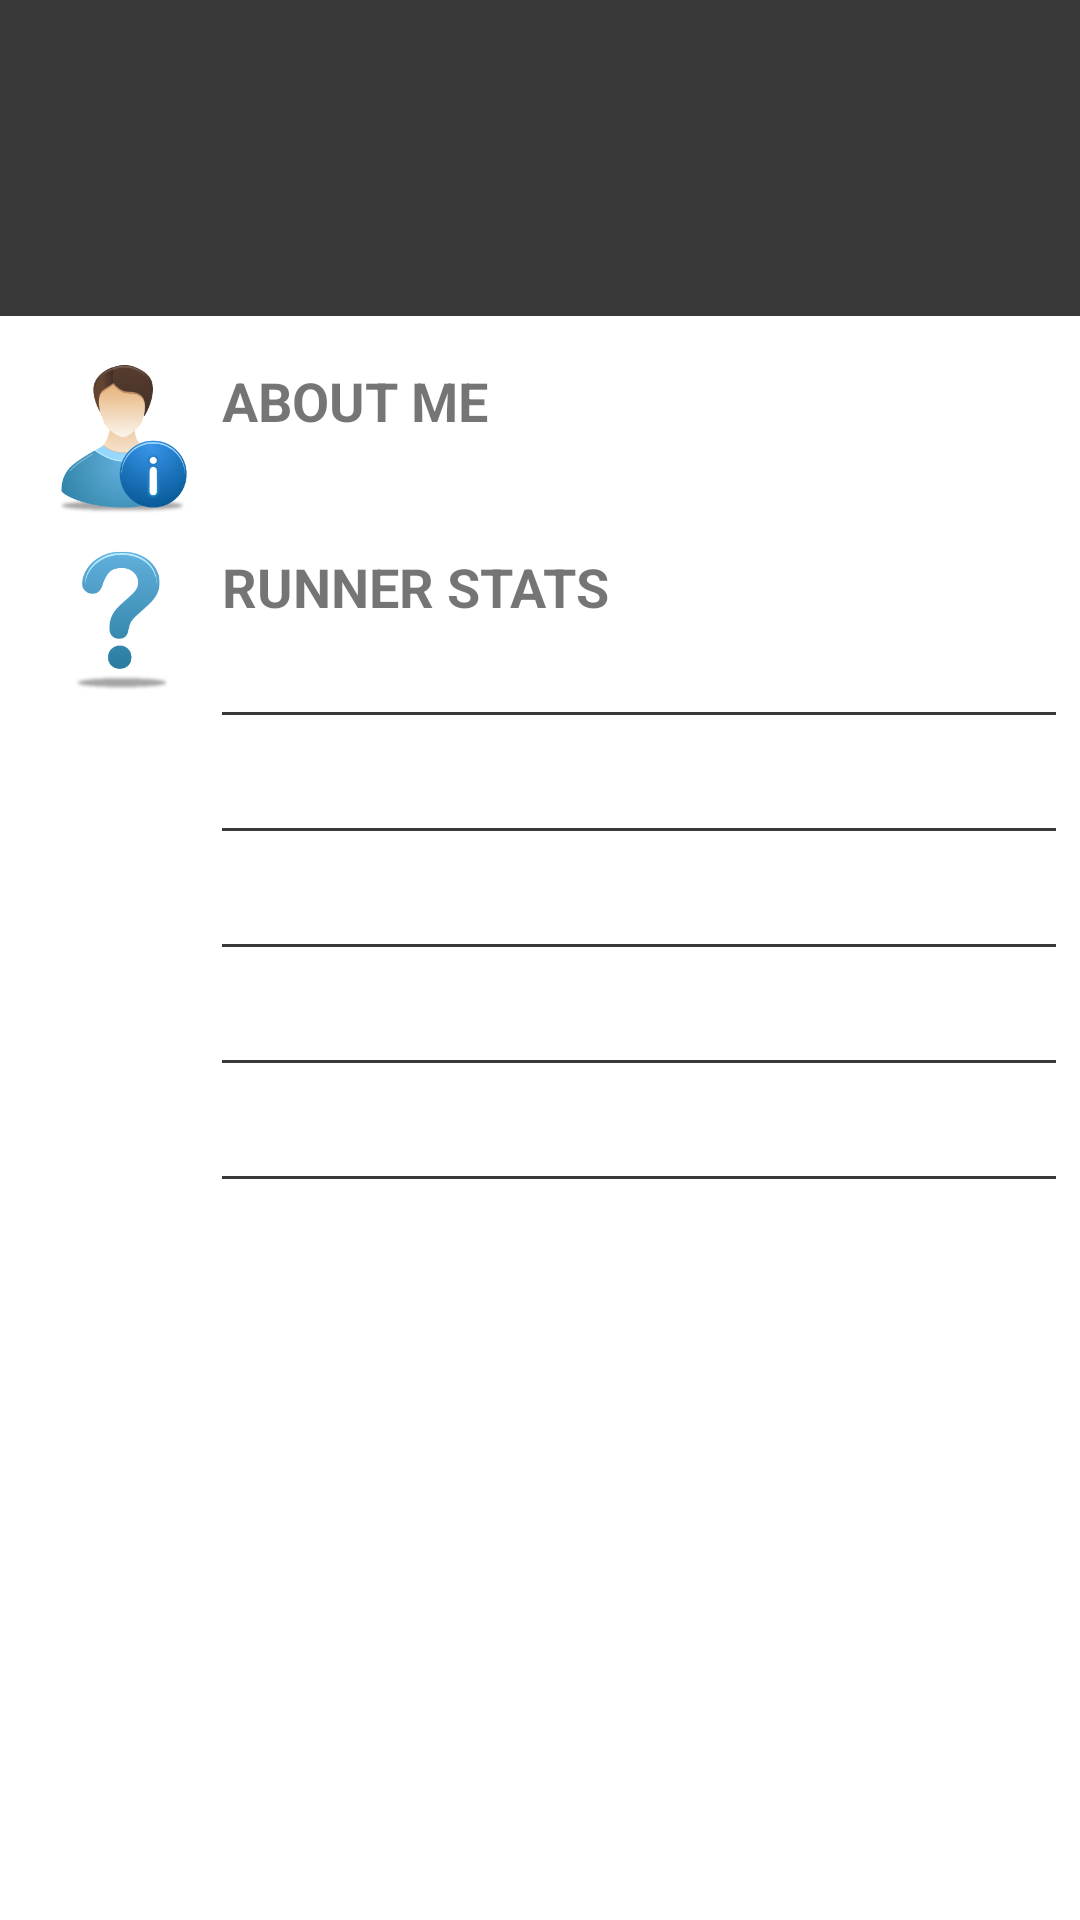

Reconstruct the res/layout file that produces this screen, plus the resources it refers to.
<!-- AndroidManifest.xml: application theme Theme.MyRunningBuddy -->
<!-- res/layout/profile_common.xml -->
<androidx.constraintlayout.widget.ConstraintLayout
    android:id="@+id/constraintLayout"
    android:layout_width="match_parent"
    android:layout_height="wrap_content"
    xmlns:android="http://schemas.android.com/apk/res/android"
    xmlns:app="http://schemas.android.com/apk/res-auto" >

    <LinearLayout
        android:id="@+id/linearLayout"
        android:layout_width="match_parent"
        android:layout_height="wrap_content"
        android:background="@color/colorBackgroundLayer"
        android:orientation="vertical"
        app:layout_constraintEnd_toEndOf="parent"
        app:layout_constraintStart_toStartOf="parent"
        app:layout_constraintTop_toTopOf="parent">

        <ImageView
            android:id="@+id/ivProfilePhoto"
            android:layout_width="match_parent"
            android:layout_height="wrap_content"
            android:maxHeight="300dp"
            android:layout_marginStart="40dp"
            android:layout_marginTop="20dp"
            android:layout_marginEnd="40dp"
            android:layout_marginBottom="16dp"
            android:adjustViewBounds="true"
            android:contentDescription="@string/profile_image"
            android:scaleType="fitXY"
            android:src="@drawable/no_profile_image" />

        <TextView
            android:id="@+id/tvName"
            android:layout_width="match_parent"
            android:layout_height="wrap_content"
            android:gravity="center_horizontal"
            android:text=""
            android:textAllCaps="true"
            android:textColor="@color/white"
            android:textSize="24sp"
            android:textStyle="bold" />

        <TextView
            android:id="@+id/tvLocation"
            android:layout_width="match_parent"
            android:layout_height="wrap_content"
            android:layout_marginBottom="10dp"
            android:gravity="center"
            android:text=""
            android:textColor="@color/white"
            android:textSize="20sp" />

    </LinearLayout>

    <ImageView
        android:id="@+id/ivProfileInfoIcon"
        android:layout_width="50dp"
        android:layout_height="wrap_content"
        android:layout_marginStart="16dp"
        android:layout_marginTop="16dp"
        android:adjustViewBounds="true"
        android:contentDescription="@string/profile_info_icon"
        android:src="@drawable/information_icon"
        app:layout_constraintStart_toStartOf="parent"
        app:layout_constraintTop_toBottomOf="@+id/linearLayout" />

    <TextView
        android:id="@+id/tvAbout"
        android:layout_width="0dp"
        android:layout_height="wrap_content"
        android:layout_marginStart="8dp"
        android:layout_marginEnd="8dp"
        android:text="@string/about_me"
        android:textAllCaps="true"
        android:textSize="18sp"
        android:textStyle="bold"
        app:layout_constraintEnd_toEndOf="parent"
        app:layout_constraintStart_toEndOf="@+id/ivProfileInfoIcon"
        app:layout_constraintTop_toTopOf="@id/ivProfileInfoIcon" />

    <TextView
        android:id="@+id/tvAboutme"
        android:layout_width="0dp"
        android:layout_height="wrap_content"
        android:text=""
        android:textSize="16sp"
        app:layout_constraintEnd_toEndOf="@+id/tvAbout"
        app:layout_constraintStart_toStartOf="@+id/tvAbout"
        app:layout_constraintTop_toBottomOf="@id/tvAbout" />

    <ImageView
        android:id="@+id/ivRunnerStatsIcon"
        android:layout_width="50dp"
        android:layout_height="wrap_content"
        android:layout_marginStart="16dp"
        android:layout_marginTop="16dp"
        android:adjustViewBounds="true"
        android:src="@drawable/runner_stats"
        android:contentDescription="@string/runner_stats_icon"
        app:layout_constraintStart_toStartOf="parent"
        app:layout_constraintTop_toBottomOf="@+id/tvAboutme" />

    <TextView
        android:id="@+id/tvRunnerStats"
        android:layout_width="0dp"
        android:layout_height="wrap_content"
        android:text="@string/runner_stats"
        android:textAllCaps="true"
        android:textSize="18sp"
        android:textStyle="bold"
        app:layout_constraintEnd_toEndOf="@+id/tvAbout"
        app:layout_constraintStart_toStartOf="@+id/tvAbout"
        app:layout_constraintTop_toTopOf="@id/ivRunnerStatsIcon" />

    <TextView
        android:id="@+id/tvAvgTotalDistancePerWeek"
        android:layout_width="0dp"
        android:layout_height="wrap_content"
        android:text=""
        android:textSize="16sp"
        app:layout_constraintEnd_toEndOf="@+id/tvAbout"
        app:layout_constraintStart_toStartOf="@+id/tvAbout"
        app:layout_constraintTop_toBottomOf="@id/tvRunnerStats" />

    <View
        android:id="@+id/view1"
        android:layout_width="0dp"
        android:layout_height="1dp"
        android:layout_marginTop="8dp"
        android:background="@color/colorBackgroundLayer"
        app:layout_constraintEnd_toEndOf="@+id/tvAbout"
        app:layout_constraintStart_toStartOf="@+id/tvAbout"
        app:layout_constraintTop_toBottomOf="@id/tvAvgTotalDistancePerWeek" />

    <TextView
        android:id="@+id/tvAvgMovingTimePerWeek"
        android:layout_width="0dp"
        android:layout_height="wrap_content"
        android:layout_marginTop="8dp"
        android:text=""
        android:textSize="16sp"
        app:layout_constraintEnd_toEndOf="@+id/tvAbout"
        app:layout_constraintStart_toStartOf="@+id/tvAbout"
        app:layout_constraintTop_toBottomOf="@id/view1" />

    <View
        android:id="@+id/view2"
        android:layout_width="0dp"
        android:layout_height="1dp"
        android:layout_marginTop="8dp"
        android:background="@color/colorBackgroundLayer"
        app:layout_constraintEnd_toEndOf="@+id/tvAbout"
        app:layout_constraintStart_toStartOf="@+id/tvAbout"
        app:layout_constraintTop_toBottomOf="@id/tvAvgMovingTimePerWeek" />

    <TextView
        android:id="@+id/tvAvgLongestDistancePerWeek"
        android:layout_width="0dp"
        android:layout_height="wrap_content"
        android:layout_marginTop="8dp"
        android:text=""
        android:textSize="16sp"
        app:layout_constraintEnd_toEndOf="@+id/tvAbout"
        app:layout_constraintStart_toStartOf="@+id/tvAbout"
        app:layout_constraintTop_toBottomOf="@id/view2" />

    <View
        android:id="@+id/view3"
        android:layout_width="0dp"
        android:layout_height="1dp"
        android:layout_marginTop="8dp"
        android:background="@color/colorBackgroundLayer"
        app:layout_constraintEnd_toEndOf="@+id/tvAbout"
        app:layout_constraintStart_toStartOf="@+id/tvAbout"
        app:layout_constraintTop_toBottomOf="@id/tvAvgLongestDistancePerWeek" />

    <TextView
        android:id="@+id/tvAvgPacePerWeek"
        android:layout_width="0dp"
        android:layout_height="wrap_content"
        android:layout_marginTop="8dp"
        android:text=""
        android:textSize="16sp"
        app:layout_constraintEnd_toEndOf="@+id/tvAbout"
        app:layout_constraintStart_toStartOf="@+id/tvAbout"
        app:layout_constraintTop_toBottomOf="@id/view3" />

    <View
        android:id="@+id/view4"
        android:layout_width="0dp"
        android:layout_height="1dp"
        android:layout_marginTop="8dp"
        android:background="@color/colorBackgroundLayer"
        app:layout_constraintEnd_toEndOf="@+id/tvAbout"
        app:layout_constraintStart_toStartOf="@+id/tvAbout"
        app:layout_constraintTop_toBottomOf="@id/tvAvgPacePerWeek" />

    <TextView
        android:id="@+id/tvAvgTotalElevationPerWeek"
        android:layout_width="0dp"
        android:layout_height="wrap_content"
        android:layout_marginTop="8dp"
        android:text=""
        android:textSize="16sp"
        app:layout_constraintEnd_toEndOf="@+id/tvAbout"
        app:layout_constraintStart_toStartOf="@+id/tvAbout"
        app:layout_constraintTop_toBottomOf="@id/view4" />

    <View
        android:id="@+id/view5"
        android:layout_width="0dp"
        android:layout_height="1dp"
        android:layout_marginTop="8dp"
        android:background="@color/colorBackgroundLayer"
        app:layout_constraintEnd_toEndOf="@+id/tvAbout"
        app:layout_constraintStart_toStartOf="@+id/tvAbout"
        app:layout_constraintTop_toBottomOf="@id/tvAvgTotalElevationPerWeek" />

    <TextView
        android:id="@+id/tvAvgStartTimePerWeek"
        android:layout_width="0dp"
        android:layout_height="wrap_content"
        android:layout_marginTop="8dp"
        android:layout_marginBottom="8dp"
        android:text=""
        android:textSize="16sp"
        app:layout_constraintBottom_toBottomOf="parent"
        app:layout_constraintEnd_toEndOf="@+id/tvAbout"
        app:layout_constraintStart_toStartOf="@+id/tvAbout"
        app:layout_constraintTop_toBottomOf="@id/view5" />

</androidx.constraintlayout.widget.ConstraintLayout>
<!-- resources referenced by this layout -->
<resources>
  <color name="colorBackgroundLayer">#C6000000</color>
  <color name="white">#FFFFFFFF</color>
  <!-- drawable information_icon: png bitmap (drawable, 23318 bytes) -->
  <!-- drawable runner_stats: png bitmap (drawable, 8138 bytes) -->
  <string name="about_me">about me</string>
  <string name="profile_image">profile image</string>
  <string name="profile_info_icon">profile info icon</string>
  <string name="runner_stats">runner stats</string>
  <string name="runner_stats_icon">runner stats icon</string>
  <style name="Theme.MyRunningBuddy" parent="Theme.MaterialComponents.DayNight.NoActionBar">
          
          <item name="colorPrimary">@color/purple_500</item>
          <item name="colorPrimaryVariant">@color/purple_700</item>
          <item name="colorOnPrimary">@color/white</item>
          
          <item name="colorSecondary">@color/teal_200</item>
          <item name="colorSecondaryVariant">@color/teal_700</item>
          <item name="colorOnSecondary">@color/black</item>
          
          <item name="android:statusBarColor" tools:targetApi="l">?attr/colorPrimaryVariant</item>
          
      </style>
  <color name="purple_500">#FF6200EE</color>
  <color name="purple_700">#FF3700B3</color>
  <color name="teal_200">#FF03DAC5</color>
  <color name="teal_700">#FF018786</color>
  <color name="black">#FF000000</color>
</resources>
